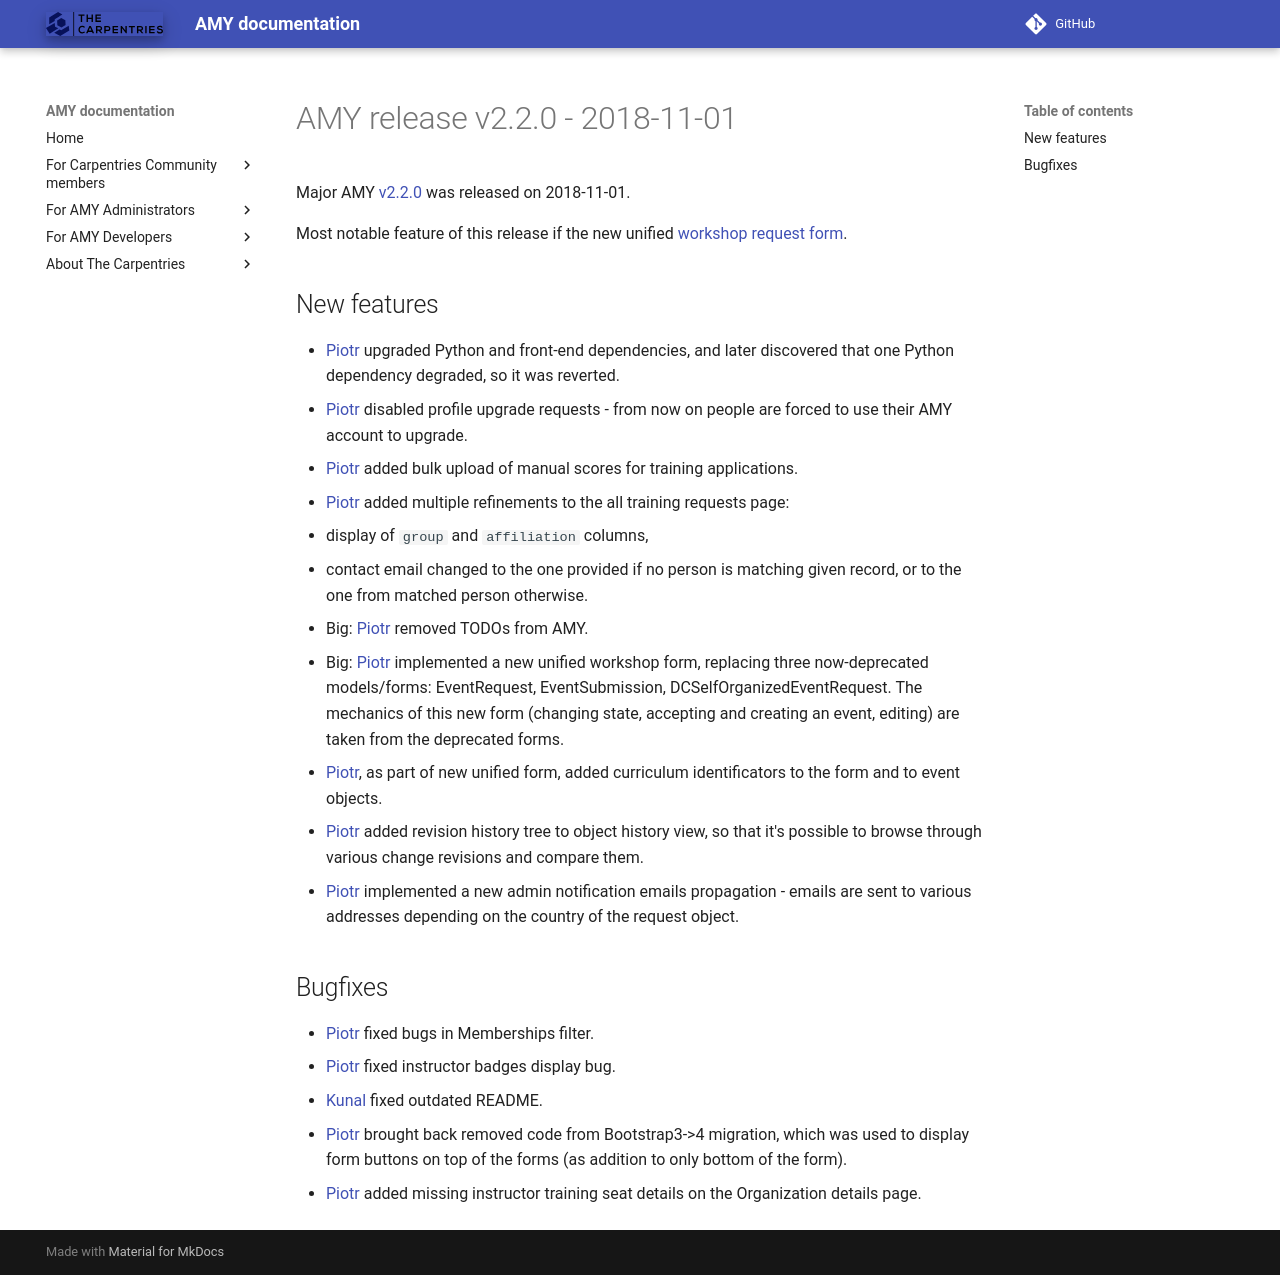

repository: carpentries/amy · page: releases/v2.2.0/index.html · generator: mkdocs

# AMY release v2.2.0 - 2018-11-01

Major AMY [v2.2.0][] was released on 2018-11-01.

Most notable feature of this release if the new unified
[workshop request form](https://amy.software-carpentry.org/forms/workshop/).

## New features
* [Piotr][] upgraded Python and front-end dependencies, and later discovered
  that one Python dependency degraded, so it was reverted.
* [Piotr][] disabled profile upgrade requests - from now on people are forced
  to use their AMY account to upgrade.
* [Piotr][] added bulk upload of manual scores for training applications.
* [Piotr][] added multiple refinements to the all training requests page:
  - display of `group` and `affiliation` columns,
  - contact email changed to the one provided if no person is matching given
    record, or to the one from matched person otherwise.
* Big: [Piotr][] removed TODOs from AMY.
* Big: [Piotr][] implemented a new unified workshop form, replacing three
  now-deprecated models/forms: EventRequest, EventSubmission,
  DCSelfOrganizedEventRequest. The mechanics of this new form (changing state,
  accepting and creating an event, editing) are taken from the deprecated
  forms.
* [Piotr][], as part of new unified form, added curriculum identificators to
  the form and to event objects.
* [Piotr][] added revision history tree to object history view, so that it's
  possible to browse through various change revisions and compare them.
* [Piotr][] implemented a new admin notification emails propagation - emails
  are sent to various addresses depending on the country of the request object.


## Bugfixes
* [Piotr][] fixed bugs in Memberships filter.
* [Piotr][] fixed instructor badges display bug.
* [Kunal][] fixed outdated README.
* [Piotr][] brought back removed code from Bootstrap3->4 migration, which was
  used to display form buttons on top of the forms (as addition to only bottom
  of the form).
* [Piotr][] added missing instructor training seat details on the Organization
  details page.


[v2.2.0]: https://github.com/swcarpentry/amy/milestone/49
[Kunal]: https://github.com/marwahaha
[Piotr]: https://github.com/pbanaszkiewicz
